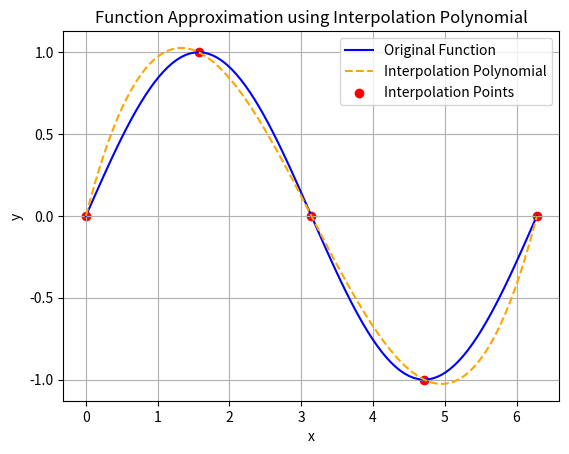

Python code for this plot:
import numpy as np
import matplotlib.pyplot as plt


def F(x):
    return np.sin(x)


a, b = 0, 2 * np.pi
m = 5

x_points = np.linspace(a, b, m)
y_points = F(x_points)
V = np.vander(x_points, m)
coeffs = np.linalg.solve(V, y_points)


def P(x, c):
    return np.polyval(c, x)


x_fine = np.linspace(a, b, 100)
f_values = F(x_fine)
p_values = P(x_fine, coeffs)

plt.plot(x_fine, f_values, label="Original Function", color="blue")
plt.plot(
    x_fine, p_values, label="Interpolation Polynomial", linestyle="--", color="orange"
)
plt.scatter(x_points, y_points, color="red", label="Interpolation Points")
plt.legend()
plt.title("Function Approximation using Interpolation Polynomial")
plt.xlabel("x")
plt.ylabel("y")
plt.grid()
plt.show()

print("Coefficients of the interpolation polynomial:", coeffs)
